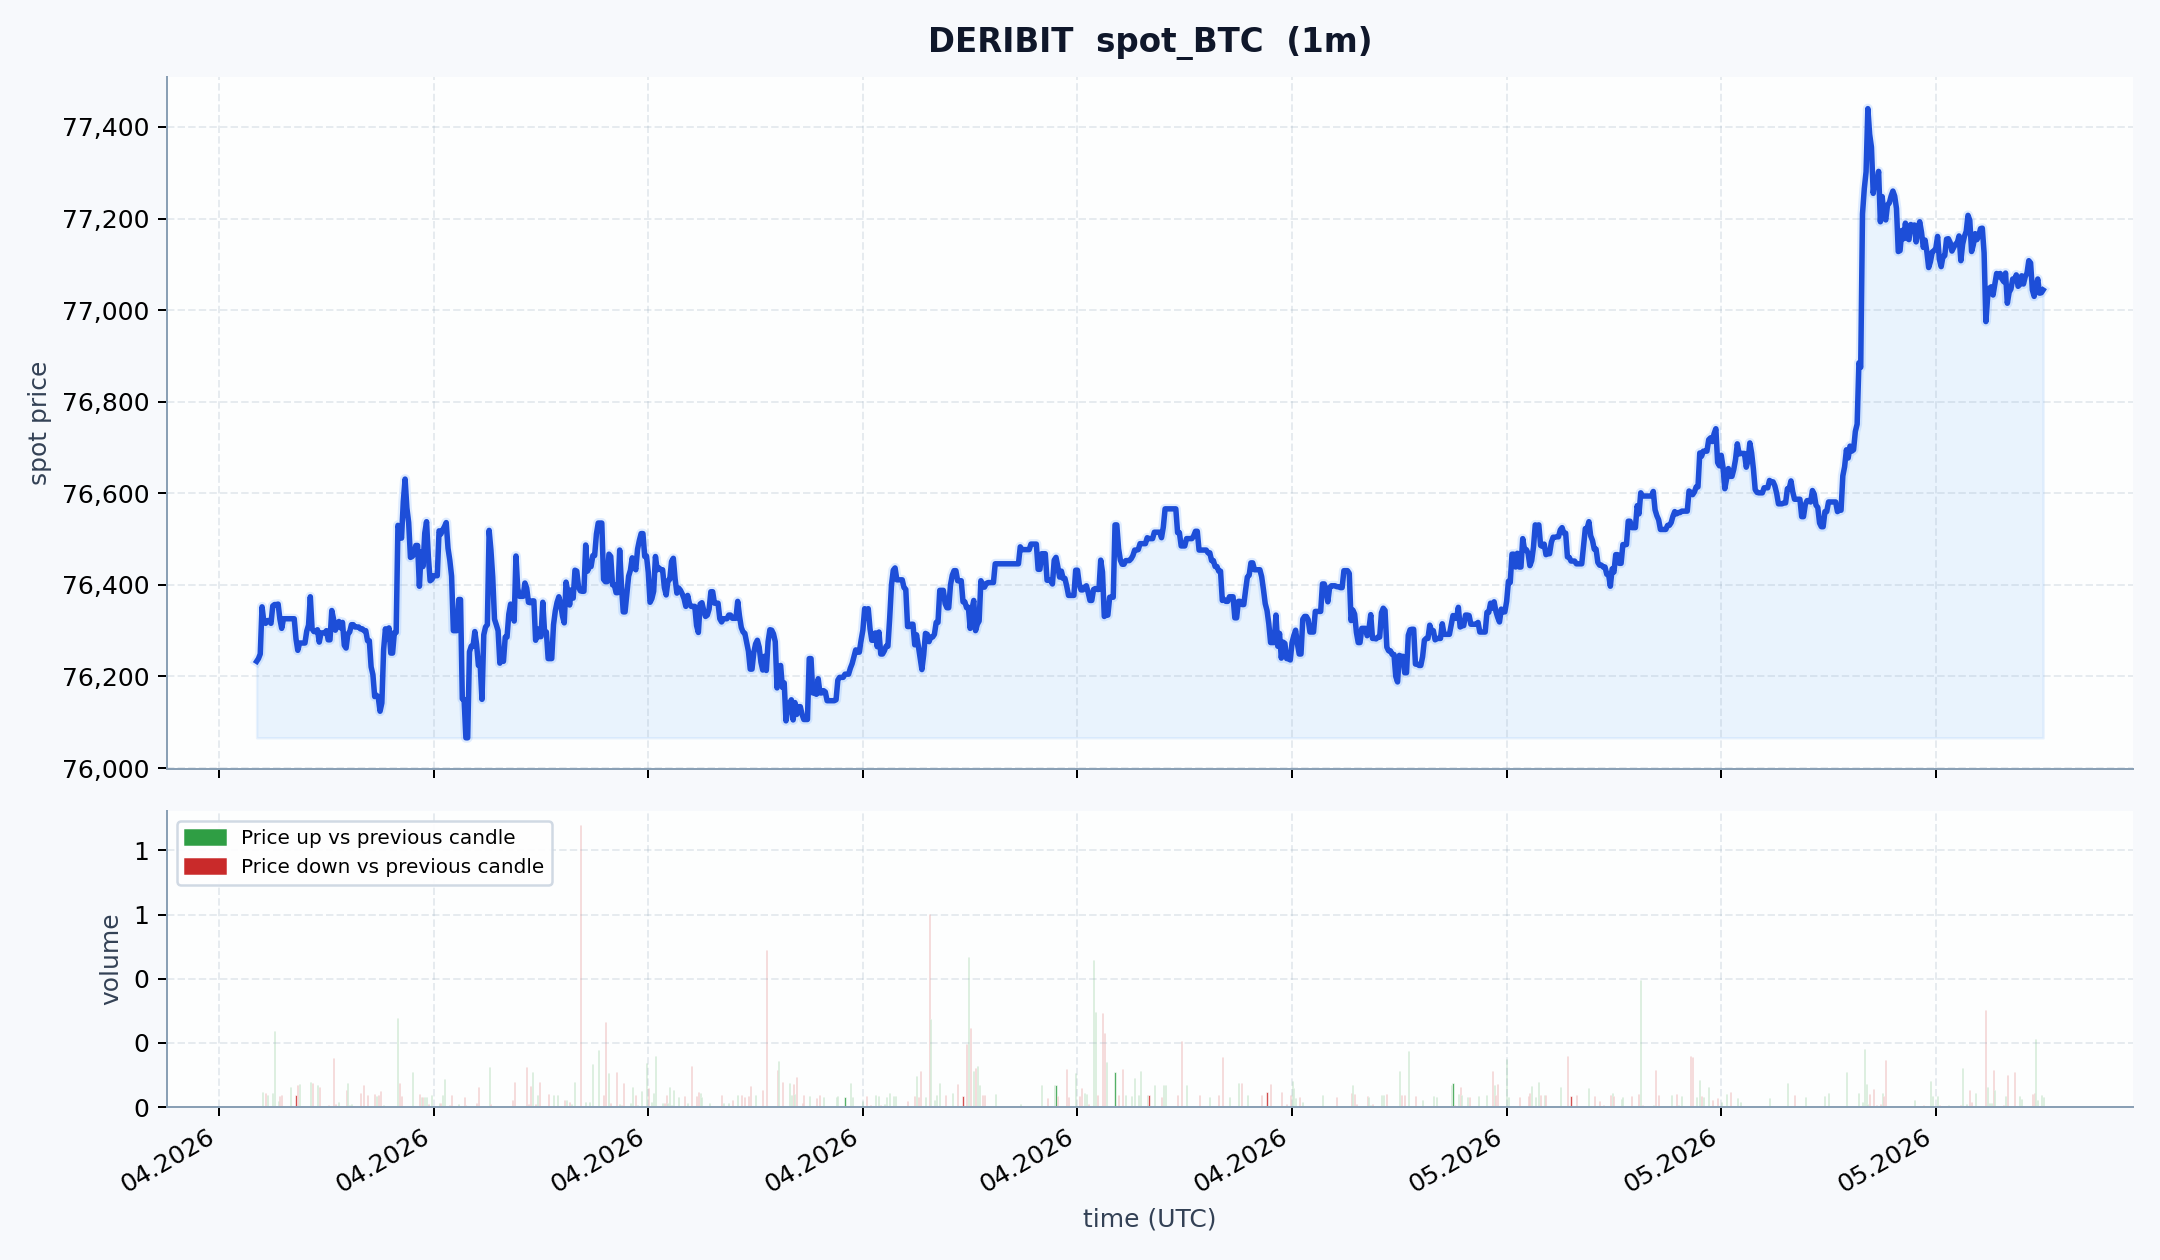

Values plotted in this chart, from the file beside it:
schema_version, dataset_type, exchange, symbol, instrument_type, event_time, ingested_at, run_id, source_endpoint, open_time, close_time, timeframe, open, high, low, close, volume, quote_volume, trade_count, extra
v1, spot, deribit, BTC_USDC, spot, 2023-11-24 15:49:00+00:00, 2026-05-01 05:23:14.809361+00:00, sample_20260501T052314809334Z, public_market_data, 2023-11-24 15:49:00+00:00, 2023-11-24 15:49:59.999000+00:00, 1m, 38221, 38221, 38221, 38221, 0.0, 0.0, 0, {'exchange': 'deribit', 'symbol': 'BTC_U…
v1, spot, deribit, BTC_USDC, spot, 2024-08-17 16:12:00+00:00, 2026-05-01 05:23:14.809361+00:00, sample_20260501T052314809334Z, public_market_data, 2024-08-17 16:12:00+00:00, 2024-08-17 16:12:59.999000+00:00, 1m, 59449, 59449, 59449, 59449, 0.0, 0.0, 0, {'exchange': 'deribit', 'symbol': 'BTC_U…
v1, spot, deribit, BTC_USDC, spot, 2026-01-24 04:08:00+00:00, 2026-05-01 05:23:14.809361+00:00, sample_20260501T052314809334Z, public_market_data, 2026-01-24 04:08:00+00:00, 2026-01-24 04:08:59.999000+00:00, 1m, 89728, 89729, 89728, 89729, 0.0254, 0.0254, 0, {'exchange': 'deribit', 'symbol': 'BTC_U…
v1, spot, deribit, BTC_USDC, spot, 2025-11-03 00:35:00+00:00, 2026-05-01 05:23:14.809361+00:00, sample_20260501T052314809334Z, public_market_data, 2025-11-03 00:35:00+00:00, 2025-11-03 00:35:59.999000+00:00, 1m, 110301, 110301, 110301, 110301, 0.0001, 0.0001, 0, {'exchange': 'deribit', 'symbol': 'BTC_U…
v1, spot, deribit, BTC_USDC, spot, 2026-04-01 17:27:00+00:00, 2026-05-01 05:23:14.809361+00:00, sample_20260501T052314809334Z, public_market_data, 2026-04-01 17:27:00+00:00, 2026-04-01 17:27:59.999000+00:00, 1m, 68493, 68493, 68493, 68493, 0.0294, 0.0294, 0, {'exchange': 'deribit', 'symbol': 'BTC_U…
v1, spot, deribit, BTC_USDC, spot, 2025-07-14 08:18:00+00:00, 2026-05-01 05:23:14.809361+00:00, sample_20260501T052314809334Z, public_market_data, 2025-07-14 08:18:00+00:00, 2025-07-14 08:18:59.999000+00:00, 1m, 122434, 122463, 122388, 122456, 0.2586, 0.2586, 0, {'exchange': 'deribit', 'symbol': 'BTC_U…
v1, spot, deribit, BTC_USDC, spot, 2024-08-04 11:07:00+00:00, 2026-05-01 05:23:14.809361+00:00, sample_20260501T052314809334Z, public_market_data, 2024-08-04 11:07:00+00:00, 2024-08-04 11:07:59.999000+00:00, 1m, 60844, 60871, 60844, 60871, 0.008, 0.008, 0, {'exchange': 'deribit', 'symbol': 'BTC_U…
v1, spot, deribit, BTC_USDC, spot, 2024-02-11 04:40:00+00:00, 2026-05-01 05:23:14.809361+00:00, sample_20260501T052314809334Z, public_market_data, 2024-02-11 04:40:00+00:00, 2024-02-11 04:40:59.999000+00:00, 1m, 48452, 48452, 48452, 48452, 0.0, 0.0, 0, {'exchange': 'deribit', 'symbol': 'BTC_U…
v1, spot, deribit, BTC_USDC, spot, 2024-07-04 16:26:00+00:00, 2026-05-01 05:23:14.809361+00:00, sample_20260501T052314809334Z, public_market_data, 2024-07-04 16:26:00+00:00, 2024-07-04 16:26:59.999000+00:00, 1m, 57989, 57989, 57989, 57989, 0.0, 0.0, 0, {'exchange': 'deribit', 'symbol': 'BTC_U…
v1, spot, deribit, BTC_USDC, spot, 2026-04-28 16:39:00+00:00, 2026-05-01 05:23:14.809361+00:00, sample_20260501T052314809334Z, public_market_data, 2026-04-28 16:39:00+00:00, 2026-04-28 16:39:59.999000+00:00, 1m, 75917, 75917, 75910, 75910, 0.0004, 0.0004, 0, {'exchange': 'deribit', 'symbol': 'BTC_U…
